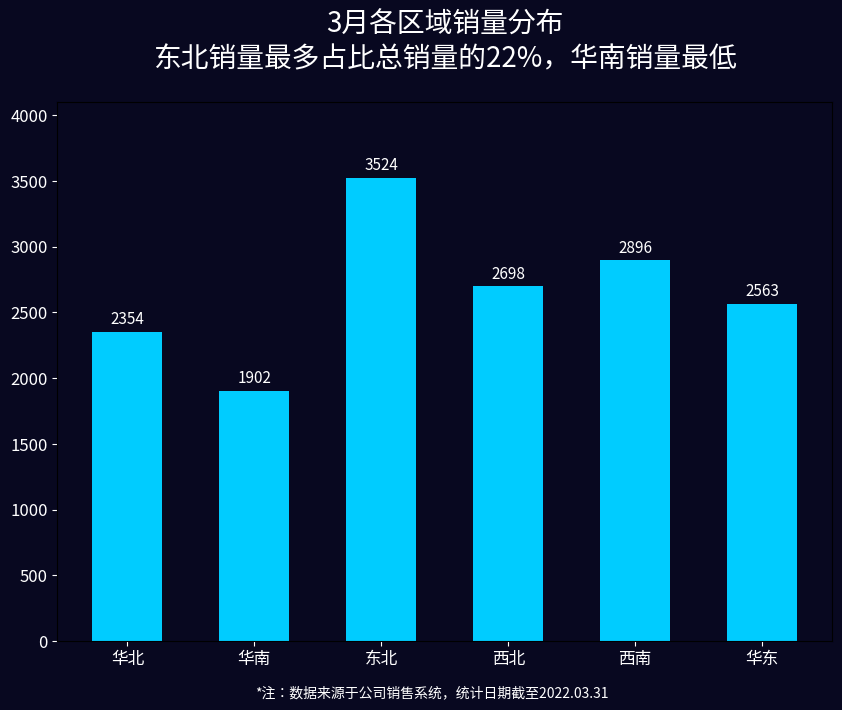

This figure's Python source:
import matplotlib.pyplot as plt
regions = ["华北", "华南", "东北", "西北", "西南", "华东"]
sales = [2354, 1902, 3524, 2698, 2896, 2563]
fig, ax = plt.subplots(figsize=(10, 7), facecolor="#080820")
ax.set_facecolor("#080820")
bars = ax.bar(regions, sales, color="#00ccff", width=0.55)
for bar in bars:
    height = bar.get_height()
    ax.text(bar.get_x() + bar.get_width()/2, height + 60,
            f"{int(height)}", ha="center", color="white", fontsize=11)
ax.set_title("3月各区域销量分布\n东北销量最多占比总销量的22%，华南销量最低",
             color="white", fontsize=20, pad=25)
ax.tick_params(axis="x", colors="white", labelsize=12)
ax.tick_params(axis="y", colors="white", labelsize=12)
ax.set_ylim(0, 4100)
plt.figtext(0.5, 0.03, "*注：数据来源于公司销售系统，统计日期截至2022.03.31",
            ha="center", color="white", fontsize=10)
plt.savefig("sales_bar.png", facecolor="#080820", dpi=150, bbox_inches="tight")
plt.show()
